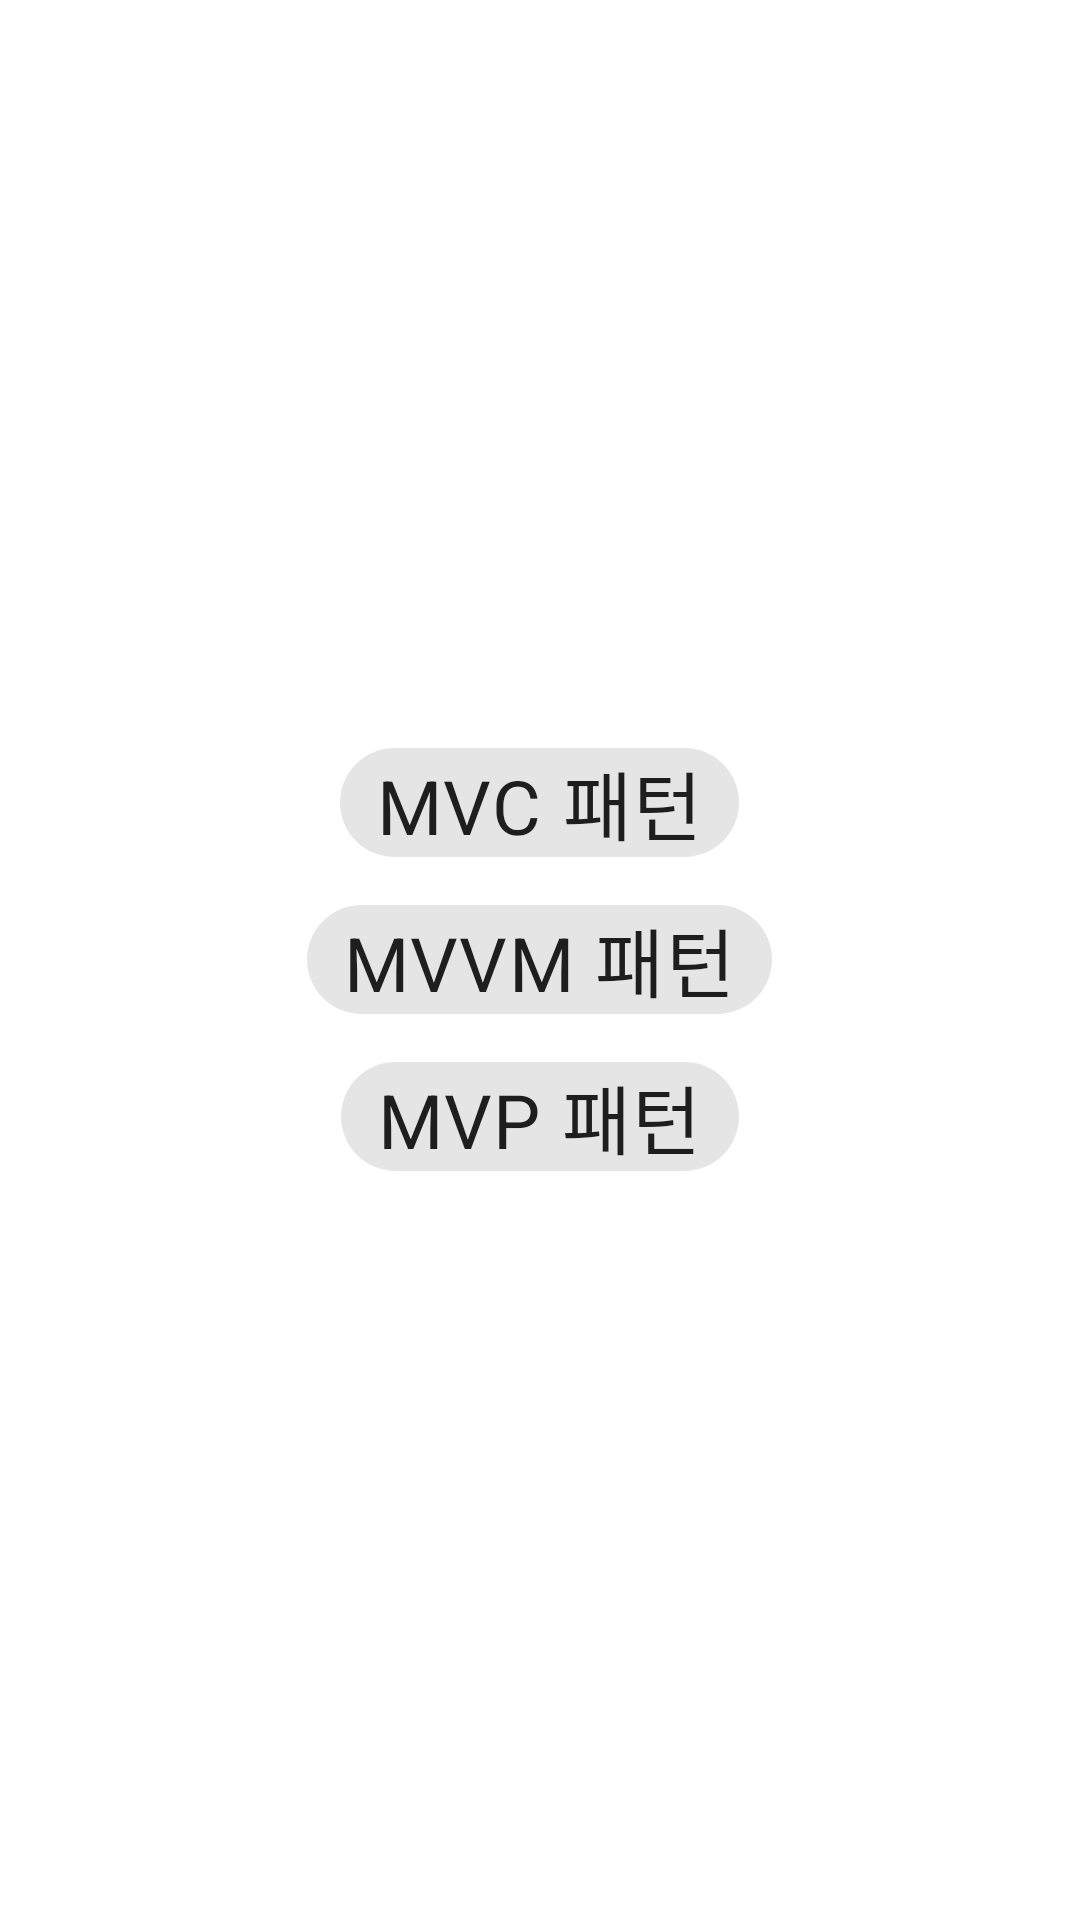

The Android layout XML behind this screen, and the referenced resources:
<!-- AndroidManifest.xml: application theme Theme.ViewPattern -->
<!-- res/layout/activity_main.xml -->
<?xml version="1.0" encoding="utf-8"?>
<LinearLayout
    xmlns:android="http://schemas.android.com/apk/res/android"
    xmlns:tools="http://schemas.android.com/tools"
    android:layout_width="match_parent"
    android:layout_height="match_parent"
    android:orientation="vertical"
    android:gravity="center"
    tools:context=".MainActivity">

    <com.google.android.material.chip.Chip
        android:id="@+id/goMVC_btn"
        android:layout_width="wrap_content"
        android:layout_height="wrap_content"
        android:text="MVC 패턴"
        android:textSize="25sp"/>

    <com.google.android.material.chip.Chip
        android:id="@+id/goMVVM_btn"
        android:layout_width="wrap_content"
        android:layout_height="wrap_content"
        android:text="MVVM 패턴"
        android:textSize="25sp"/>

    <com.google.android.material.chip.Chip
        android:id="@+id/goMVP_btn"
        android:layout_width="wrap_content"
        android:layout_height="wrap_content"
        android:text="MVP 패턴"
        android:textSize="25sp"/>



</LinearLayout>
<!-- resources referenced by this layout -->
<resources>
  <style name="Theme.ViewPattern" parent="Theme.MaterialComponents.DayNight.DarkActionBar">
          
          <item name="colorPrimary">@color/purple_500</item>
          <item name="colorPrimaryVariant">@color/purple_700</item>
          <item name="colorOnPrimary">@color/white</item>
          
          <item name="colorSecondary">@color/teal_200</item>
          <item name="colorSecondaryVariant">@color/teal_700</item>
          <item name="colorOnSecondary">@color/black</item>
          
          <item name="android:statusBarColor" tools:targetApi="l">?attr/colorPrimaryVariant</item>
          
      </style>
  <!-- not gathered from this repository: default colours our renderer supplied (Android Studio template values) -->
  <color name="purple_500">#FF6200EE</color>
  <color name="purple_700">#FF3700B3</color>
  <color name="teal_200">#FF03DAC5</color>
  <color name="teal_700">#FF018786</color>
  <color name="black">#FF000000</color>
  <color name="white">#FFFFFFFF</color>
</resources>
